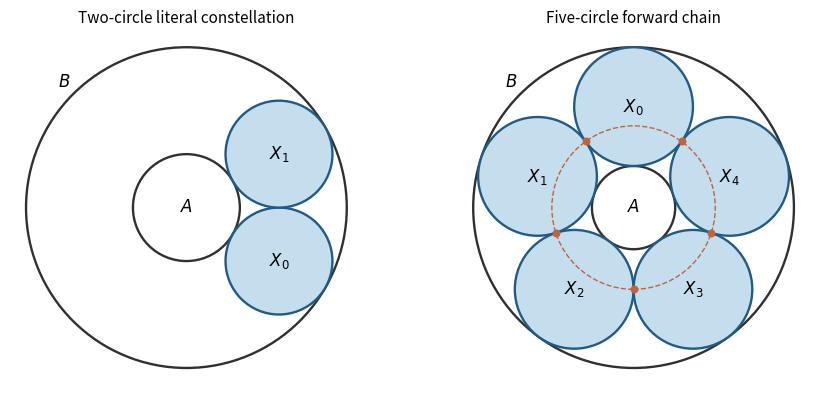

The matplotlib source for this figure:
"""Original circle configurations. Python 3.14, NumPy 2.3.5, Matplotlib 3.10.7.
Writes only paper-2-circle-chains.png to the current working directory.
Matplotlib configuration is controlled by the caller's MPLCONFIGDIR.
"""
import matplotlib
matplotlib.use('Agg')
import matplotlib.pyplot as plt
from matplotlib.patches import Circle
import numpy as np

fig, axes = plt.subplots(1, 2, figsize=(8.8, 4.2), dpi=100, facecolor='white')
for ax, n in zip(axes, (2, 5)):
    rho = 1.0
    outer = 3.0 if n == 2 else (1 + np.sin(np.pi/n))/(1 - np.sin(np.pi/n))
    radius, distance = (outer-rho)/2, (outer+rho)/2
    for r in (rho, outer):
        ax.add_patch(Circle((0, 0), r, fill=False, lw=1.7, color='#303030'))
    angles = np.array((-np.pi/6, np.pi/6)) if n == 2 else np.arange(n)*2*np.pi/n + np.pi/2
    centres = distance*np.column_stack((np.cos(angles), np.sin(angles)))
    for j, centre in enumerate(centres):
        ax.add_patch(Circle(centre, radius, facecolor='#c5deee', edgecolor='#225a83', lw=1.7))
        ax.text(*centre, f'$X_{j}$', ha='center', va='center', fontsize=12)
    if n == 5:
        locus = np.sqrt(outer*rho)
        ax.add_patch(Circle((0, 0), locus, fill=False, ls='--', lw=1, color='#bc6540'))
        pts = (centres + np.roll(centres, -1, axis=0))/2
        ax.scatter(pts[:, 0], pts[:, 1], c='#bc6540', s=22, zorder=5)
    ax.text(0, 0, '$A$', ha='center', va='center', fontsize=12)
    ax.text(-0.8*outer, 0.75*outer, '$B$', fontsize=12)
    ax.set_title('Two-circle literal constellation' if n == 2 else 'Five-circle forward chain', fontsize=11)
    ax.set_xlim(-outer*1.1, outer*1.1); ax.set_ylim(-outer*1.1, outer*1.1)
    ax.set_aspect('equal'); ax.axis('off')
fig.subplots_adjust(left=.025, right=.975, top=.9, bottom=.06, wspace=.15)
fig.savefig('paper-2-circle-chains.png', dpi=100, facecolor='white', transparent=False)
plt.close(fig)
